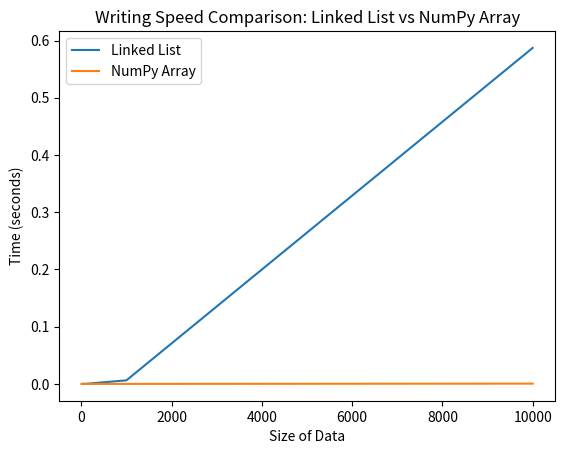

This figure's Python source:
#Primero importamos las librerias time, numpy, y matplotlib
import numpy as np
import time
import matplotlib.pyplot as plt

# Creamos la clase node
class Node:
    def __init__(self, data=None, next_node=None):
        self.data = data
        self.next = next_node

# Creamos la clase linked_list
class LinkedList: 
    def __init__(self):
        self.head = None
    
    # Método para agregar elementos en el frente de la linked list
    def add_at_front(self, data):
        self.head = Node(data=data, next_node=self.head)  

    # Método para agregar elementos al final de la linked list
    def add_at_end(self, data):
        if not self.head:
            self.head = Node(data=data)
            return
        curr = self.head
        while curr.next:
            curr = curr.next
        curr.next = Node(data=data)

    # Método para imprimir la lista de nodos
    def print_list(self):
        node = self.head
        while node is not None:
            print(node.data, end=" => ")
            node = node.next

# Funcion para comparar las velocidades de escritura
def compare_speed(n):
    # Linked list
    ll = LinkedList()
    start_time_ll = time.time()
    for i in range(n):
        ll.add_at_end(i)
    end_time_ll = time.time()

    # NumPy array
    arr = np.empty(n)
    start_time_np = time.time()
    for i in range(n):
        arr[i] = i
    end_time_np = time.time()

    return end_time_ll - start_time_ll, end_time_np - start_time_np

# Main function
def main():
    sizes = [10, 100, 1000, 10000]  # Longitudes de datos para comparar
    ll_times = []  # tiempo de ejecucion de linked list
    np_times = []  # tiempo de ejecucion de NumPy array

    for size in sizes:
        ll_time, np_time = compare_speed(size)
        ll_times.append(ll_time)
        np_times.append(np_time)

    # Graficando resultados
    plt.plot(sizes, ll_times, label="Linked List")
    plt.plot(sizes, np_times, label="NumPy Array")
    plt.xlabel('Size of Data')
    plt.ylabel('Time (seconds)')
    plt.title('Writing Speed Comparison: Linked List vs NumPy Array')
    plt.legend()
    plt.show()

if __name__ == "__main__":
    main()
